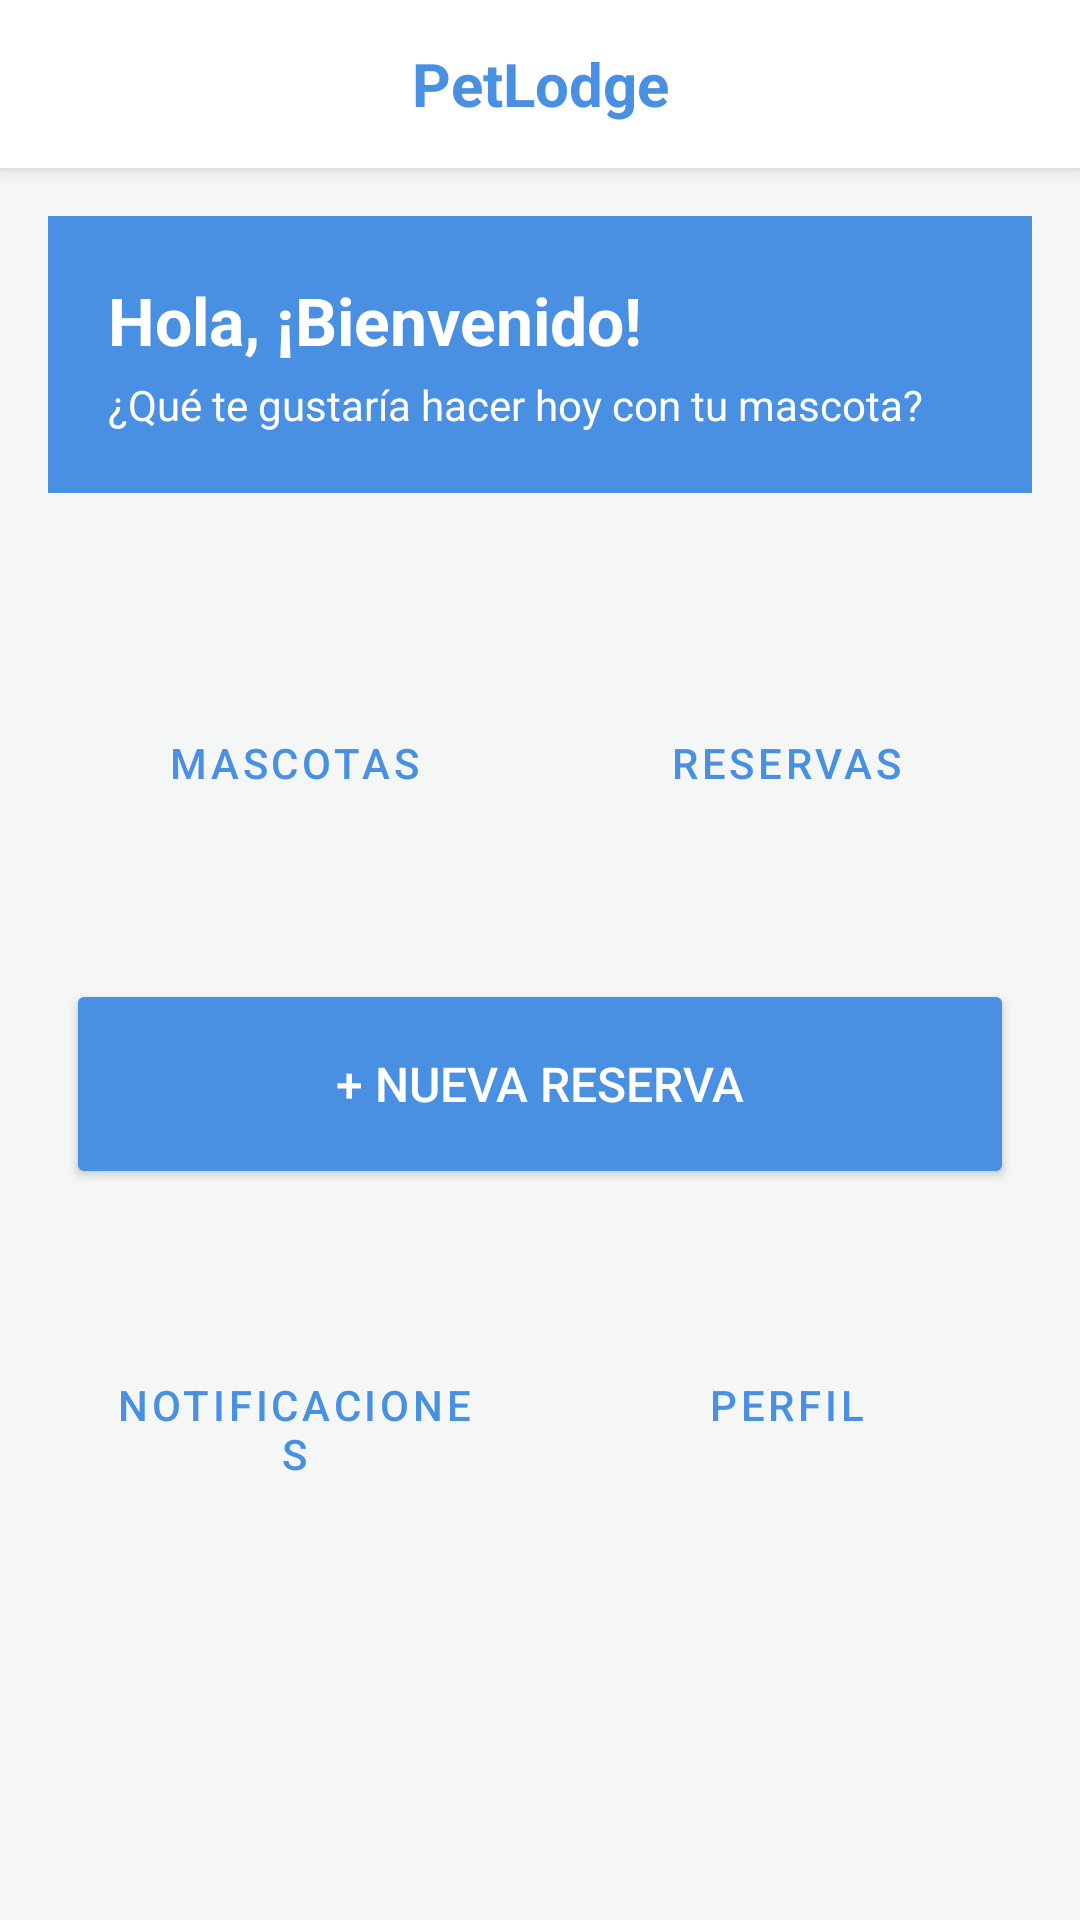

Produce the Android XML layout that renders to this screen, including the resource entries it uses.
<!-- AndroidManifest.xml: application theme Theme.PetLodge -->
<!-- res/layout/activity_main.xml -->
<?xml version="1.0" encoding="utf-8"?>
<LinearLayout xmlns:android="http://schemas.android.com/apk/res/android"
    android:layout_width="match_parent"
    android:layout_height="match_parent"
    android:orientation="vertical"
    android:background="@color/bg_color">

    
    <LinearLayout
        android:layout_width="match_parent"
        android:layout_height="56dp"
        android:orientation="horizontal"
        android:gravity="center_vertical"
        android:paddingStart="16dp"
        android:paddingEnd="16dp"
        android:background="@color/white"
        android:elevation="4dp">

        <TextView
            android:layout_width="match_parent"
            android:layout_height="wrap_content"
            android:text="PetLodge"
            android:textSize="20sp"
            android:textStyle="bold"
            android:textColor="@color/primary"
            android:gravity="center" />
    </LinearLayout>

    
    <ScrollView
        android:layout_width="match_parent"
        android:layout_height="0dp"
        android:layout_weight="1">

        <LinearLayout
            android:layout_width="match_parent"
            android:layout_height="wrap_content"
            android:orientation="vertical"
            android:padding="16dp">

            
            <LinearLayout
                android:layout_width="match_parent"
                android:layout_height="wrap_content"
                android:orientation="vertical"
                android:background="@color/primary"
                android:padding="20dp"
                android:layout_marginBottom="24dp">

                <TextView
                    android:layout_width="wrap_content"
                    android:layout_height="wrap_content"
                    android:text="Hola, ¡Bienvenido!"
                    android:textSize="22sp"
                    android:textStyle="bold"
                    android:textColor="@color/white" />

                <TextView
                    android:layout_width="wrap_content"
                    android:layout_height="wrap_content"
                    android:text="¿Qué te gustaría hacer hoy con tu mascota?"
                    android:textSize="14sp"
                    android:textColor="@color/white"
                    android:layout_marginTop="4dp" />
            </LinearLayout>

            
            <GridLayout
                android:layout_width="match_parent"
                android:layout_height="wrap_content"
                android:columnCount="2"
                android:rowCount="3"
                android:useDefaultMargins="true">

                
                <Button
                    android:id="@+id/btnMisMascotas"
                    android:layout_width="0dp"
                    android:layout_height="120dp"
                    android:layout_columnWeight="1"
                    android:text="Mascotas"
                    android:gravity="center"
                    style="@style/Widget.MaterialComponents.Button.OutlinedButton"
                    android:layout_margin="6dp" />

                
                <Button
                    android:id="@+id/btnMisReservas"
                    android:layout_width="0dp"
                    android:layout_height="120dp"
                    android:layout_columnWeight="1"
                    android:text="Reservas"
                    android:gravity="center"
                    style="@style/Widget.MaterialComponents.Button.OutlinedButton"
                    android:layout_margin="6dp" />

                
                <Button
                    android:id="@+id/btnCrearReserva"
                    android:layout_width="match_parent"
                    android:layout_height="70dp"
                    android:layout_columnSpan="2"
                    android:text="+ Nueva Reserva"
                    android:backgroundTint="@color/primary"
                    android:textColor="@color/white"
                    android:textSize="16sp"
                    android:layout_margin="6dp" />

                
                <Button
                    android:id="@+id/btnNotificaciones"
                    android:layout_width="0dp"
                    android:layout_height="120dp"
                    android:layout_columnWeight="1"
                    android:text="Notificaciones"
                    android:gravity="center"
                    style="@style/Widget.MaterialComponents.Button.OutlinedButton"
                    android:layout_margin="6dp" />

                
                <Button
                    android:id="@+id/btnPerfil"
                    android:layout_width="0dp"
                    android:layout_height="120dp"
                    android:layout_columnWeight="1"
                    android:text="Perfil"
                    android:gravity="center"
                    style="@style/Widget.MaterialComponents.Button.OutlinedButton"
                    android:layout_margin="6dp" />

            </GridLayout>

        </LinearLayout>
    </ScrollView>
</LinearLayout>
<!-- resources referenced by this layout -->
<resources>
  <color name="bg_color">#F4F7F6</color>
  <color name="primary">#4A90E2</color>
  <color name="white">#FFFFFF</color>
  <style name="Theme.PetLodge" parent="Theme.MaterialComponents.DayNight.NoActionBar">
          
          <item name="colorPrimary">@color/primary</item>
          <item name="colorPrimaryVariant">@color/primary_dark</item>
          <item name="colorOnPrimary">@color/white</item>
          
          <item name="colorSecondary">@color/accent</item>
          <item name="colorSecondaryVariant">@color/accent_dark</item>
          <item name="colorOnSecondary">@color/white</item>
          
          <item name="android:statusBarColor">?attr/colorPrimaryVariant</item>
          
          <item name="android:windowBackground">@color/bg_color</item>
      </style>
  <color name="primary_dark">#3A78C4</color>
  <color name="accent">#FF8C42</color>
  <color name="accent_dark">#E67A35</color>
</resources>
